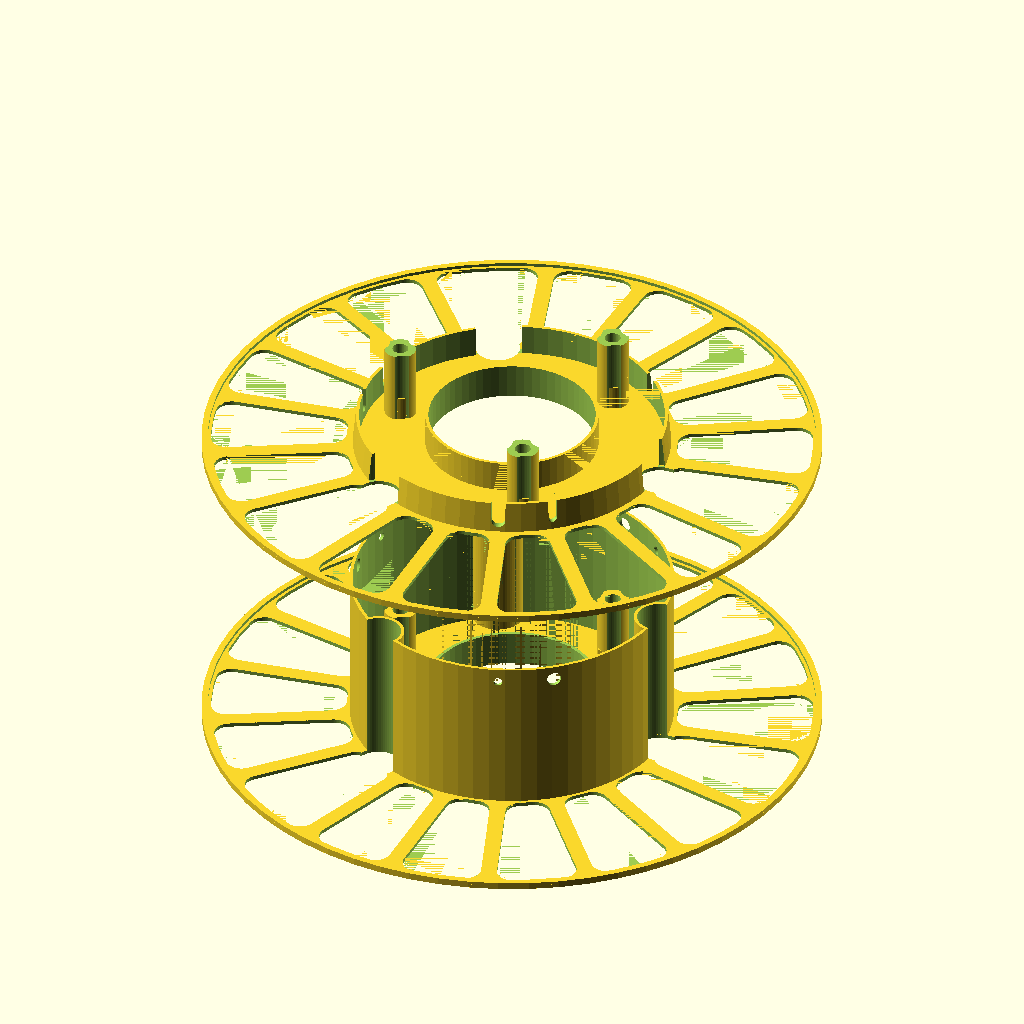
Cell 1: the model at its default parameters.
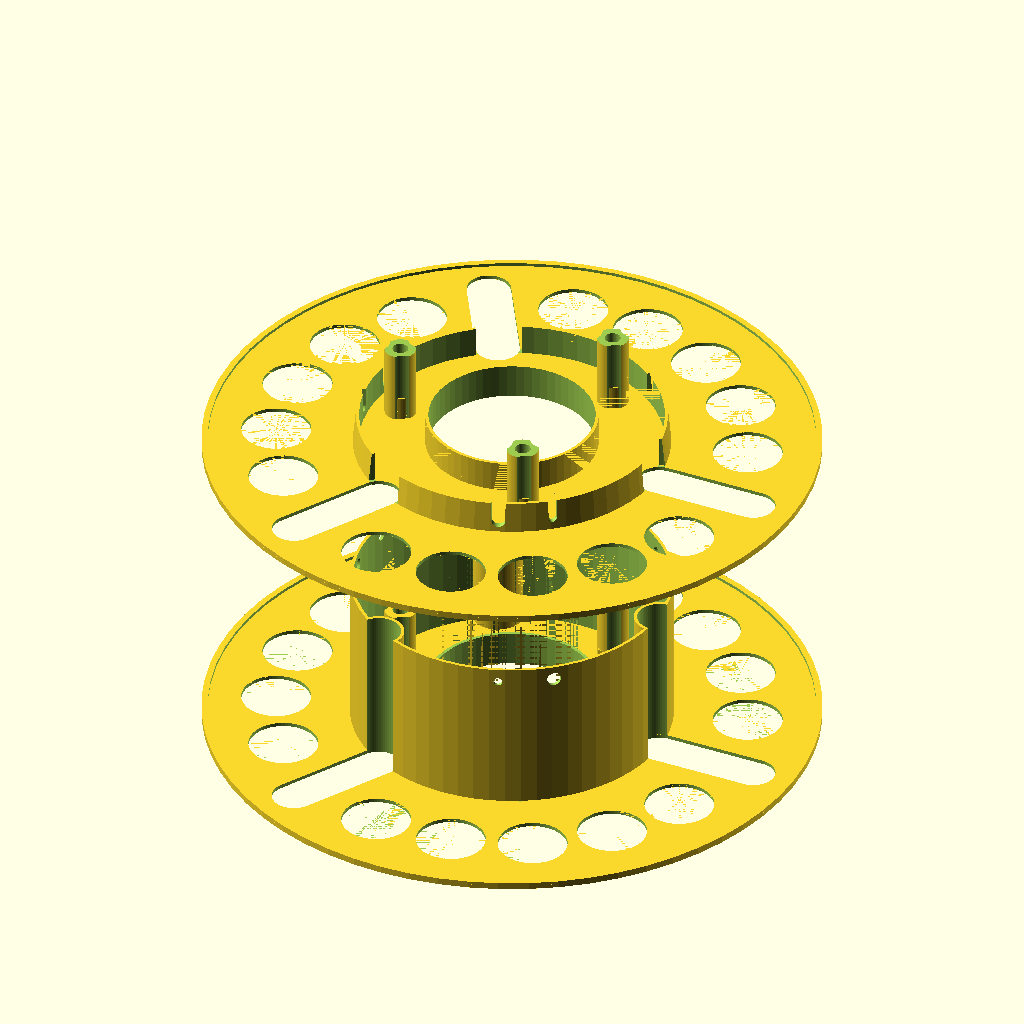
Cell 2: hole_style = 0 (everything else at default).
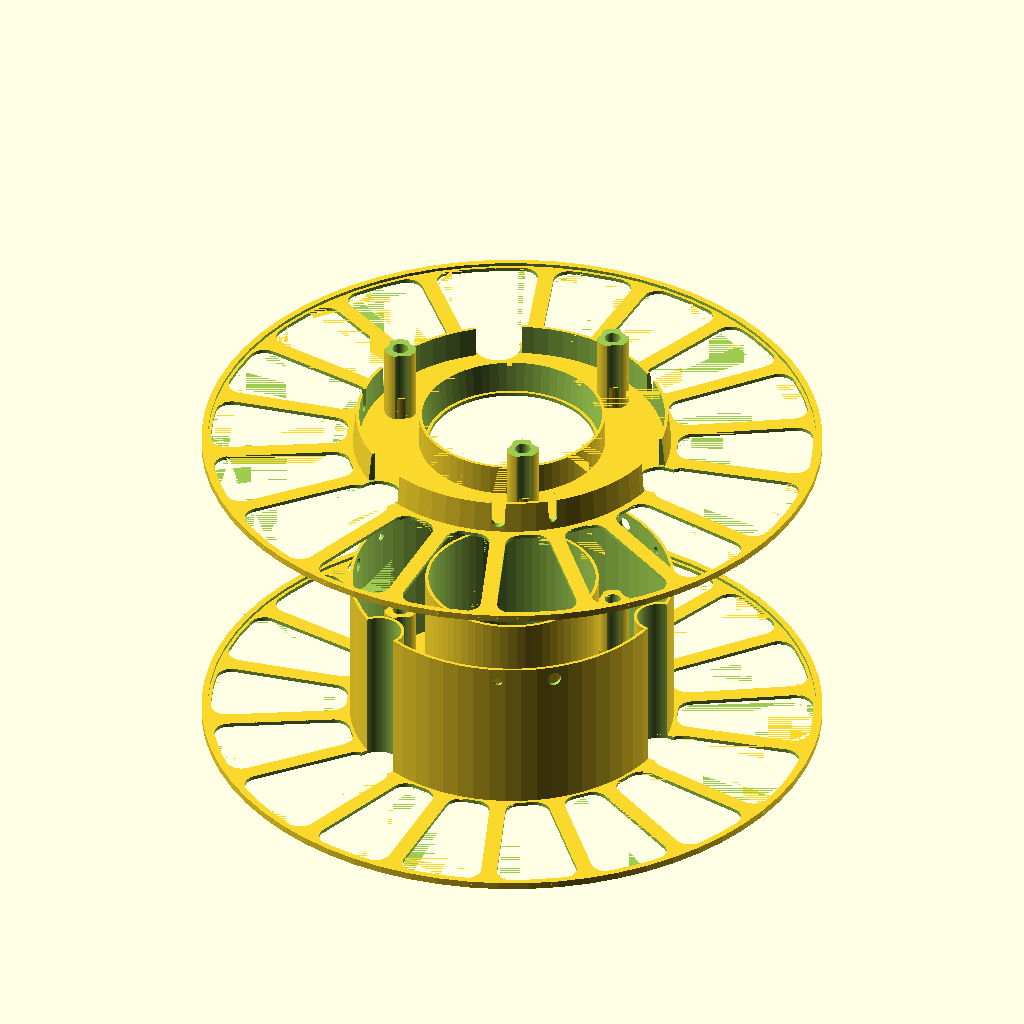
Cell 3: spool_surface = 0 (everything else at default).
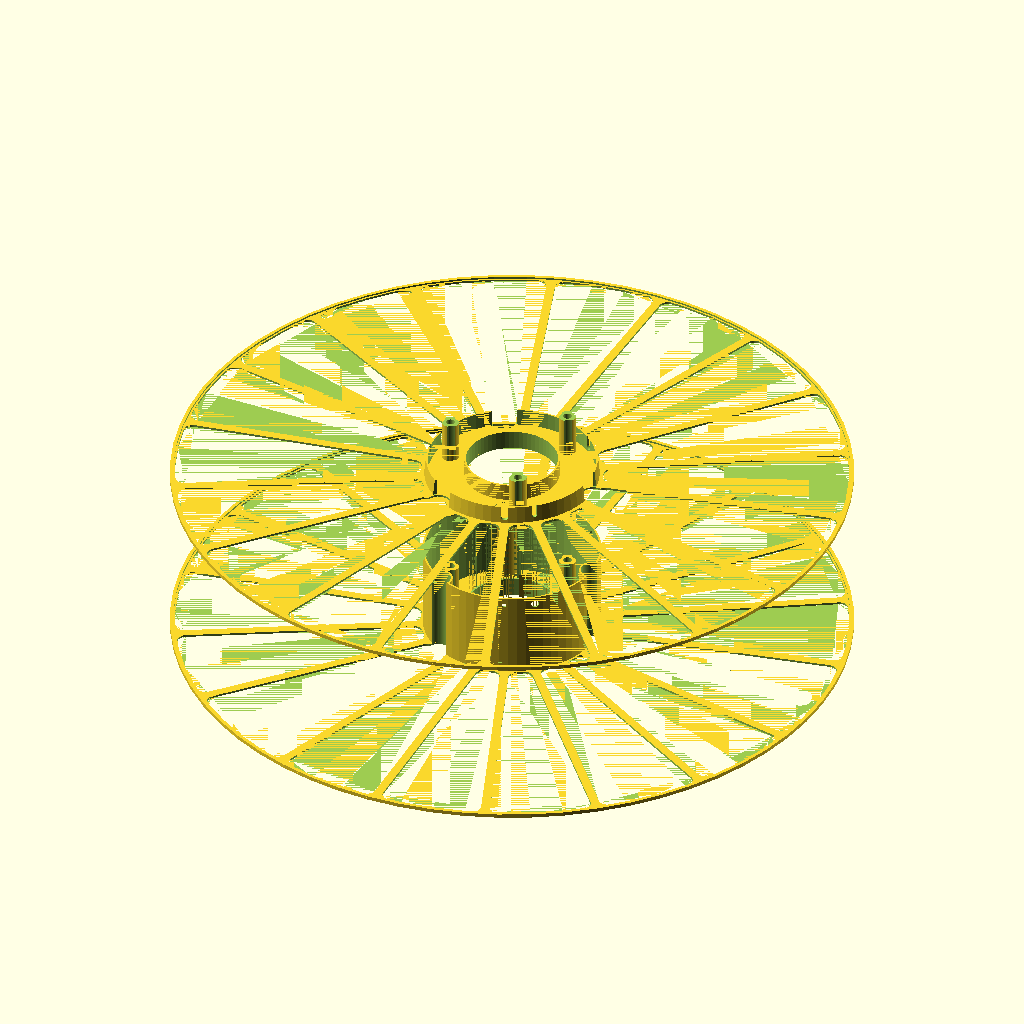
Cell 4: the same model with d_side = 390.
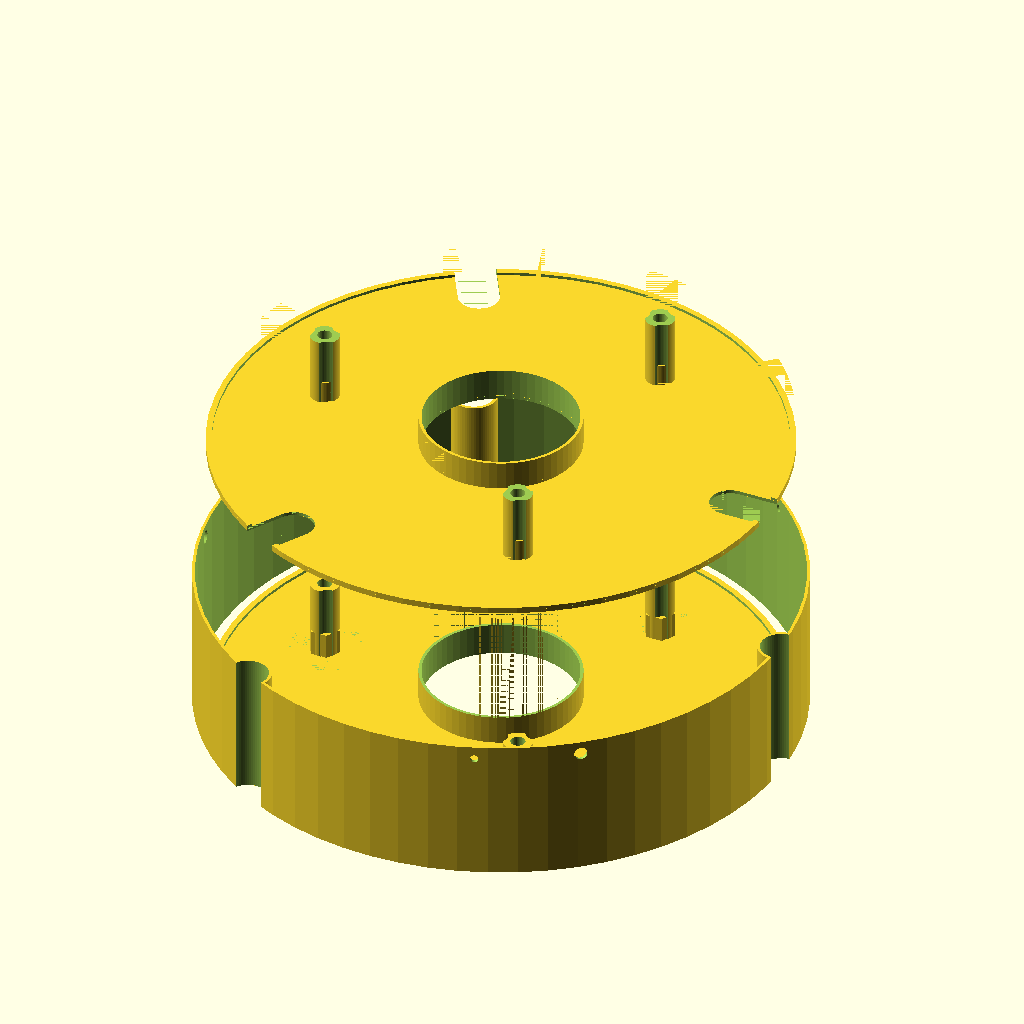
Cell 5: d_spool = 204 (everything else at default).
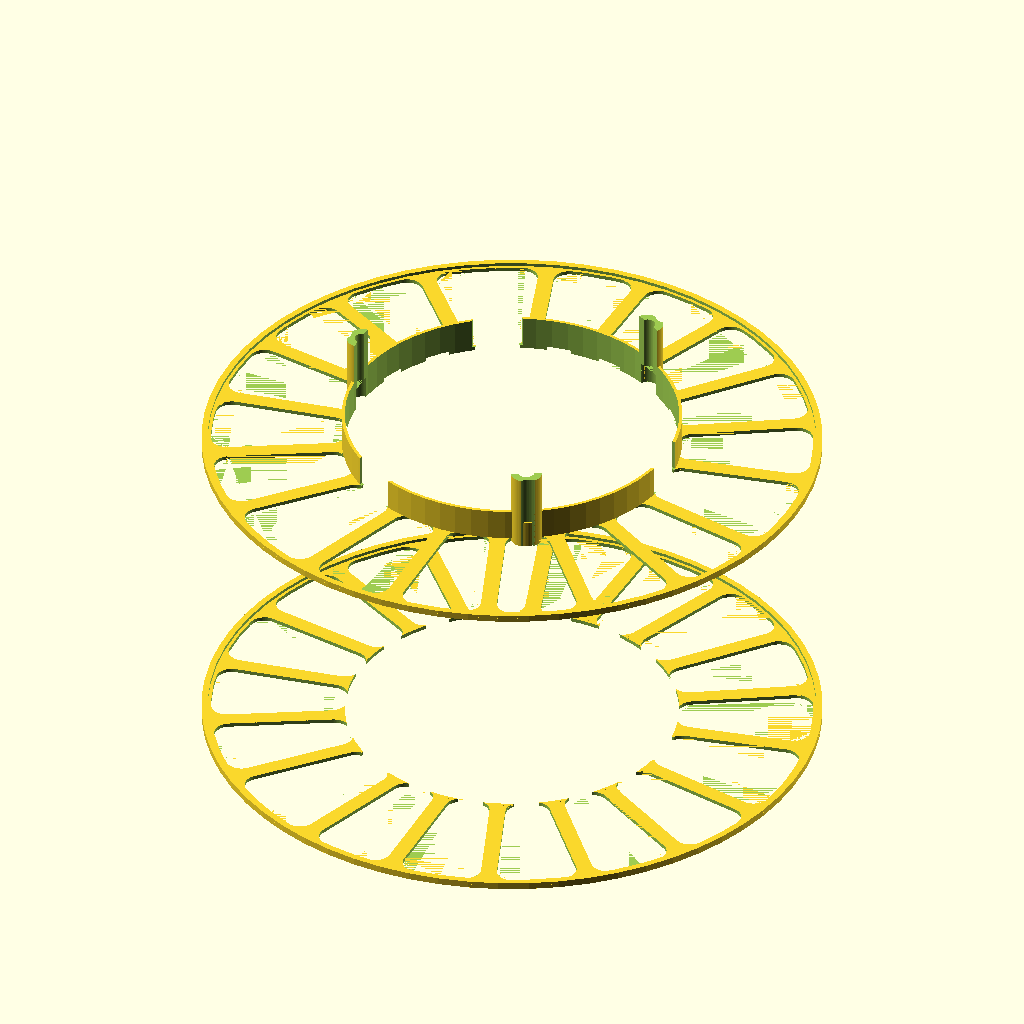
Cell 6 — d_center set to 105, the other parameters unchanged.
All cells are drawn from the same view direction (rotation 55°, 0°, 25°, orthographic, colour scheme Cornfield), but the view is re-fitted for each cell, so position and scale can differ between cells as well as the parameter.
Source of the model, inputs/thingiverse/files/thing-3473542/files/Masterspool-V4.scad:
// Parametric Lightweight MasterSpool V4
//
// by Bikecyclist
// https://www.thingiverse.com/Bikecyclist
//
// Based on the MasterSpool specifications by RichRap
// https://www.thingiverse.com/RichRap

/* [Rendering] */

// How to render the spool
rendering = "Exploded"; // ["Assembled", "Assembled, cutaway", "Exploded", "Exploded, cutaway", "Part A", "Part B"]

/* [Main Dimensions] */

// Outer diameter of spool
d_side = 195;

// Outer Diameter of spool body (Masterspool: 102 mm)
d_spool = 102;

// Inner Diameter of spool body (Masterspool: 52.5 mm)
d_center = 52.5;

// Width of spool:
w_spool = 50;

/* [Secondary Dimensions] */

// Width of the sideplates
w_side = 1.2;

// Radial width of the sideplate rim
w_rim = 2;

// Thickness of the sideplate rim
th_rim = 1.01;

// Wall thickness for the spool walls
th_spool = 1.01;

// End radius of the oval zip tie cutouts
r_tiehole = 7;

// Width of the connecting cone
w_cone = 10;

// Width of the screw columns
w_screwcolumn = w_spool/2;

// Minimum thickness of the connecting cone
th_cone = 1;

// Taper of the connecting cone
taper_cone = 1;

/* [Screws] */

// Nominal diameter of screw
d_screw = 4;

// Diameter of screwhead
d_screwhead = 7;

// Thickness of screwhead
h_screwhead = 2.6;

// Length of screw (threaded bolt, head no included)
l_screw = 40;

// Wrench size for hex nut
d_wrench = 7;

// Thickness of hex nut
h_nut = 3.2;

// Tolerance for screw holes
tol = 1;

/* [Filament Retainment Holes] */

// Size of first set of filament retainment holes
d_filament_1 = 2.75;

// Size of second set of filament retainment holes
d_filament_2 = 4.5;

// Angular distance between two sets of filament retainment holes (in degrees)
delta_a_filament = 20;

/* [Lightening Holes] */

// Style of lightening holes
hole_style = 2; // [0:Circular, 1:Radial Sectors, 2:Constant-width Spokes]

// Number of lightening holes per 30 degree sector
n_holes = 5;

// Diameter of lightening holes
d_holes = 22;

// Corner radius of lightening holes
rc_holes = 5;

// Style of the inner spool surface
spool_surface = 1; // [0:complete, 1:minimal]

/* [Hidden] */

// Number of facets per 360 degrees
$fn=64;

// Small Distance to ensure proper meshing
eps = 0.01;

d_tiehole = 2 * r_tiehole;

d_screwcylinder = d_screw + tol +  2 * th_spool;

if (rendering == "Part A")
    part_a ();
else if (rendering == "Part B")
    part_b ();
else if (rendering == "Assembled")
{
    part_a ();
    
    translate ([0, 0, 2 * w_side + w_spool])
    mirror ([0, 0, 1])
    part_b ();
}
else if (rendering == "Assembled, cutaway")
    cutdup (50)
    rotate ([0, 0, 30])
    {
        part_a ();
        
        translate ([0, 0, 2 * w_side + w_spool])
        mirror ([0, 0, 1])
        part_b ();
    }
else if (rendering == "Exploded")
{
    part_a ();
    
    translate ([0, 0, 2 * w_side + w_spool])
    translate ([0, 0, 50])
    part_b ();
}
else if (rendering == "Exploded, cutaway")
    cutdup (50)
    rotate ([0, 0, 30])
    {
        part_a ();
        
        translate ([0, 0, 2 * w_side + w_spool])
        translate ([0, 0, 50])
        part_b ();
    }
else
    echo ("Error: Selected rendering mode not found");


module part_a ()
{
    difference ()
    {
        union ()
        {
            difference ()
            {
                spoolside ();
                screwholes ();
            }
            
            translate ([0, 0, w_side - eps])
            spoolbody (w_screwcolumn);
        }
        center_hole ();
    }
}

module part_b ()
{
    intersection ()
    {
        difference ()
        {
            union ()
            {
                spoolside ();
                
                translate ([0, 0, w_side - eps])
                {
                    difference ()
                    {
                        cylinder (d1 = d_spool - 2 * th_spool, d2 = d_spool - 2 * th_spool - 2 * taper_cone, h = w_cone);
                        
                        translate ([0, 0, -eps])
                        cylinder (d = d_spool- 2 * th_spool - 2 * taper_cone - 2 * th_cone, h = w_cone + 2 * eps);
                    }
                    
                    if (spool_surface == 0)
                        // Inner Fitting Cone
                        difference ()
                        {
                            cylinder (d = d_center + 2 * th_spool + 2 * taper_cone + 2 * th_cone, h = w_cone);
                            
                            translate ([0, 0, -eps])
                            cylinder (d1 = d_center + 2 * th_spool, d2 = d_center + 2 * th_spool + 2 * taper_cone, h = w_cone + 2 * eps);
                        }
                    else
                        difference ()
                        {
                            cylinder (d = d_center + 2 * th_spool, h = w_cone);
                            
                            translate ([0, 0, -eps])
                            cylinder (d = d_center, h = w_cone + 2 * eps);
                        }
                }
                
                mirror ([0, 0, 1])
                translate ([0, 0, -(w_spool - eps)])
                screwtubes ();
            }
            
            
            mirror ([0, 0, 1])
            translate ([0, 0, - w_spool - w_side])
            screwholes ();
            
            tieholes (0, 1);
            
            translate ([0, 0, w_side])
            tieholes (2 * th_spool, -eps);
            
            center_hole ();
            
            for (i = [1, 2])
                translate ([0, 0, d_filament_2 + w_side/2])
                place_filament_retaining_holes ()
                hull ()
                {
                    filament_retaining_holes (i, i==1?1:-1);
                    
                    translate ([0, 0, w_cone])
                    filament_retaining_holes (i, i==1?1:-1);
            }
        }
        
        union ()
        {
            cylinder (d = d_side, h = w_side + w_cone);
            
            
            cylinder (d = d_side, h = w_side + w_cone);
            
            difference ()
            {
                screwtubes ();
                
                translate ([0, 0, w_screwcolumn])
                cylinder (d = d_side, h = w_spool + 2 * w_side);
            }
        }
    }
}

module spoolside (flip = 0)
{
    translate ([0, 0, flip * w_side])
    mirror ([0, 0, flip])
    difference ()
    {
        union ()
        {
            cylinder (d = d_side, h = w_side);
            
            translate ([0, 0, w_side - eps])
            difference ()
            {
                cylinder (d = d_side, h = th_rim);
                
                translate ([0, 0, -1])
                cylinder (d = d_side - 2 * w_rim, h = th_rim + 2);
            }
        }
        
        lightening_holes (hole_style);
        
        for (i = [0:2])
            rotate ([0, 0, i * 120])
            hull ()
            {
                tiehole (0, 1, 0);
                tiehole (0, 1, d_side/2 - d_spool/2 - d_tiehole);
            }
    }
}

module lightening_holes (shape = 0)
{    
    if (shape == 0)
        for (j = [-1:1], i = [1:n_holes])
        {
            rotate ([0, 0, j * 120 + i * 120/(n_holes + 1)])
            translate ([d_spool/2 + (d_side - d_spool)/4, 0, -eps])
            cylinder (d = d_holes, h = w_side + 2 * eps);
        }
    else if (shape == 1)
        for (j = [-1:1], i = [1:n_holes])
        {
            translate ([0, 0, -eps])
            rotate ([0, 0, 120 * j + i * (120/(n_holes + 1))])
            linear_extrude (w_side + 2 * eps)
            offset (rc_holes)
            offset (-rc_holes)
            intersection ()
            {
                hull ()
                for (k = [-1, 1])
                    rotate ([0, 0, k * (80/(n_holes - 1))/3])
                    {
                        translate ([d_side/2, 0])
                        circle (eps, $fn = 6);
                        
                        translate ([d_spool/2, 0])
                        circle (eps, $fn = 6);
                    }
                    
                difference ()
                {
                    circle (r = d_side/2 - w_rim - th_spool);
                    circle (r = d_spool/2 + th_spool);
                }
            }
        } 
    else 
    {
        a_sector = 120 - 180 * (6 * r_tiehole)/(PI * d_spool);
        echo (a_sector);
        translate ([0, 0, -eps])
        linear_extrude (w_side + 2 * eps)
        offset (rc_holes)
        offset (-rc_holes)
        difference ()
        {
            circle (r = d_side/2 - w_rim - th_spool);
            
            circle (r = d_spool/2 + th_spool);
            
            for (j = [-1:1], i = [0:n_holes])
                rotate ([0, 0, 120 * j + (120 - a_sector)/2 + i * a_sector/(n_holes)])
                translate ([d_side/2 - (d_side/2 - d_spool/2)/2, 0])
                square ([d_side/2 - d_spool/2, 5], center = true);
        }
    }
}

module spoolbody (wsc = 0)
{
    intersection ()
    {
        difference ()
        {
            union ()
            {
                difference ()
                {
                    cylinder (d = d_spool, h = w_spool);
                
                    translate ([0, 0, -1])
                    cylinder (d = d_spool - 2 * th_spool, h = w_spool + 2);
                    
                    tieholes (0, 1);
                }
                
                difference ()
                {
                    tieholes (2 * th_spool, 0);
                    tieholes (0, 1);
                }
                
                //Screwhole cylinders
                intersection ()
                {
                    screwtubes ();
                    
                    cylinder (d = d_side, h = wsc==0?w_spool - w_cone:w_spool + w_side - wsc);
                }
                
                cylinder (d = d_center + 2 * th_spool, h = w_spool);
            }

            screwholes ();
            
            place_filament_retaining_holes ()
            translate ([0, 0, w_spool - d_filament_2])
            {
                filament_retaining_holes (1, -1);
                filament_retaining_holes (2, 1);
            }
            
            if (spool_surface == 1)
                translate ([0, 0, w_cone])
                cylinder (d = d_center + 2 * th_spool + 2 * eps, h = w_spool - w_cone + eps);

        }
        
        cylinder (d = d_spool, h = w_spool);        
    }
}

module place_filament_retaining_holes ()
{
    for (i = [-1:1])
        rotate ([0, 0, 30 + i * 120])
            children ();
}

module filament_retaining_holes (n, dir)
{
    rotate ([90, 0, dir * delta_a_filament/2])
    translate ([0, 0, d_spool/2 - 2 * th_spool - th_cone - taper_cone - eps])
    cylinder (d = n==1?d_filament_1:d_filament_2, h = 2 * th_spool + th_cone + taper_cone + 2 * eps);
}

module tieholes (xtra = 0, xh = 0, offset = 0)
{
    for (i = [0:2])
        rotate ([0, 0, i * 120])
        tiehole (xtra, xh, offset);
}

module tiehole (xtra = 0, xh = 0, offset = 0)
{
    translate ([d_spool/2 + offset, 0, -xh])
    cylinder (d = d_tiehole + xtra, h = w_spool + 2 * xh);
}


module center_hole ()
{
    translate ([0, 0, -1])
    cylinder (d = d_center, h = w_spool + 2 * w_side + 2);
}

module screwtubes ()
{
    even_rest = (w_spool + 2 * w_side)/2 - (l_screw - h_nut)/2;
    
    for (i = [0:2])
        rotate ([0, 0, 60 + i * 120])
        translate ([d_center/2 + (d_spool/2 - d_center/2)/2, 0, 0])
        union ()
        {
            difference ()
            {
                cylinder (d = d_screwhead + tol + 2 * th_spool, h = w_spool);
                
                for (i = [0:2])
                    rotate ([0, 0, i * 120])
                    translate ([d_screwhead + 2 * th_spool, 0, 0])
                    cylinder (d = d_screwhead + tol + 2 * th_spool, h = w_spool);
            }
            
            nut (even_rest + th_spool, th_spool);
            
            translate ([0, 0, w_spool - even_rest - th_spool])
            cylinder (h = even_rest + th_spool, d = d_screwhead + 2 * th_spool);
        }
}

module screwholes ()
{
    even_rest = (w_spool + 2 * w_side)/2 - (l_screw - h_nut)/2;
    
    for (i = [0:2])
        rotate ([0, 0, 60 + i * 120])
        translate ([d_center/2 + (d_spool/2 - d_center/2)/2, 0, even_rest/2])
        {
            screw (l_screw, tol);
            
            nut ();
            
            translate ([0, 0, l_screw + h_screwhead - eps])
            cylinder (d = d_screwhead + tol, h = even_rest + w_side);
            
            translate ([0, 0, -(even_rest - w_side) + eps])
            nut (even_rest + w_side + eps);
        }
}

module screw (l = 40, padding = 0)
{
    cylinder (d = d_screw + padding, h = l);
    
    translate ([0, 0, l])
    cylinder (d = d_screwhead + tol, h = h_screwhead);
}

module nut (l = h_nut, padding = 0)
{
    cylinder (d = d_wrench/cos(30) + tol + 2 * padding, h = l, $fn = 6);
}

module cutdup (d = 0)
{
    translate ([-d, 0, 0])
        intersection ()
        {
            children ();
            
            translate ([-1000, 0, 0])
                cube ([2000, 2000, 2000], center = true);
        }
        
       translate ([d, 0, 0])
        difference ()
        {
            children ();
            
            translate ([-1000, 0, 0])
                cube ([2000, 2000, 2000], center = true);
        }
}
Parameter table extracted from the source (name, type, default, range or options):
rendering: string, default "Exploded"
d_side: number, default 195
d_spool: number, default 102
d_center: number, default 52.5
w_spool: number, default 50
w_side: number, default 1.2
w_rim: number, default 2
th_rim: number, default 1.01
th_spool: number, default 1.01
r_tiehole: number, default 7
w_cone: number, default 10
th_cone: number, default 1
taper_cone: number, default 1
d_screw: number, default 4
d_screwhead: number, default 7
h_screwhead: number, default 2.6
l_screw: number, default 40
d_wrench: number, default 7
h_nut: number, default 3.2
tol: number, default 1
d_filament_1: number, default 2.75
d_filament_2: number, default 4.5
delta_a_filament: number, default 20
hole_style: number, default 2, options 0, 1, 2
n_holes: number, default 5
d_holes: number, default 22
rc_holes: number, default 5
spool_surface: number, default 1, options 0, 1
